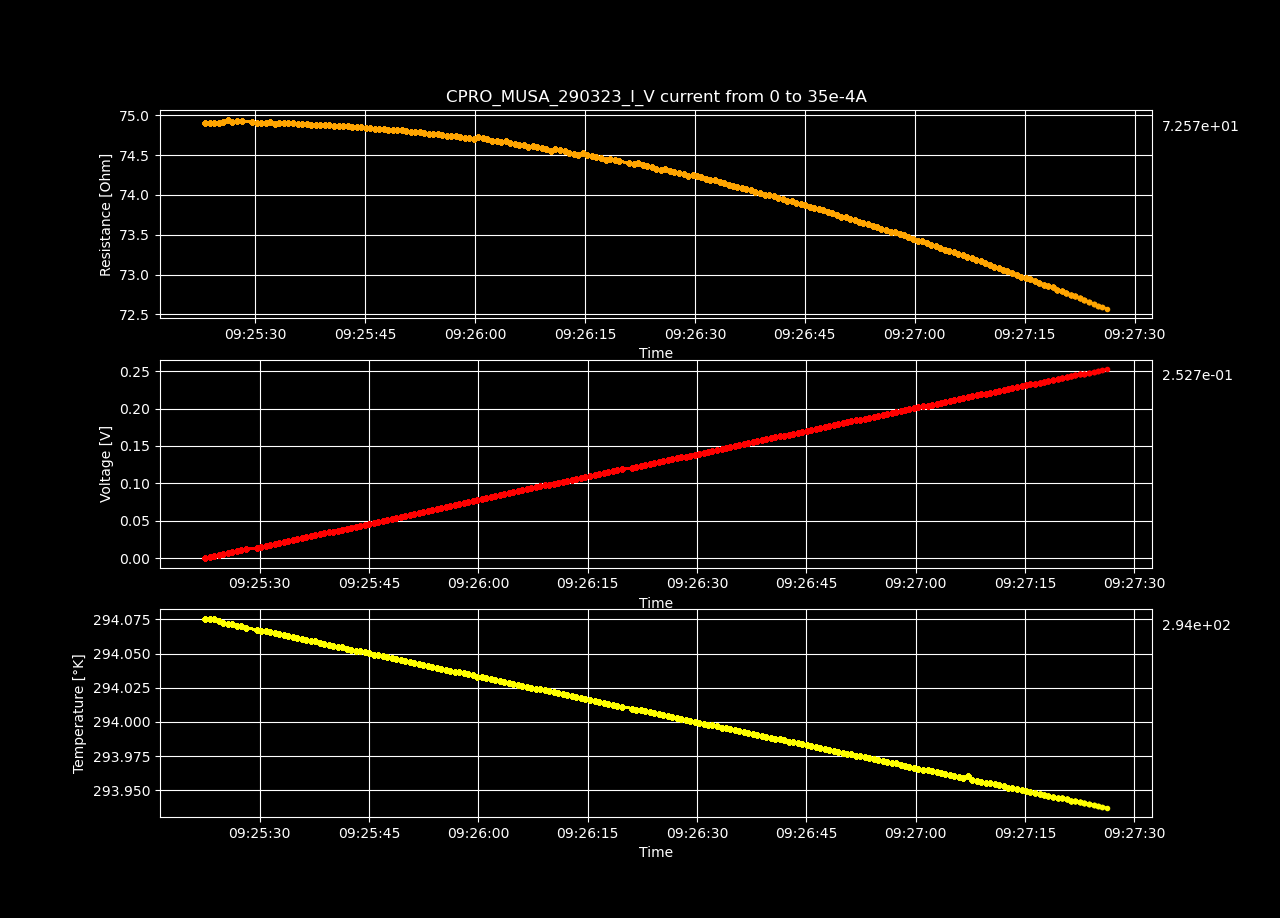

The file beside this chart, header and first rows:
Datetime, Temperature [K], Voltage [V], Resistance [𝛀], Current Source [A], Electric Field [V/cm], Restivity [𝛀 cm], Current Density [A/cm2]
2023-03-29 09:25:22.535461, 294.1, -5.82338485e-07, -inf, 0.0, -1.7973410030864197e-05, -inf, 0.0
2023-03-29 09:25:23.164023, 294.1, 0.001317, 74.9, 1.7587939698492464e-05, 0.04066, 52.82, 0.0007697
2023-03-29 09:25:23.791467, 294.1, 0.002635, 74.9, 3.517587939698493e-05, 0.08132, 52.82, 0.001539
2023-03-29 09:25:24.420850, 294.1, 0.003952, 74.91, 5.2763819095477394e-05, 0.122, 52.83, 0.002309
2023-03-29 09:25:25.044525, 294.1, 0.00527, 74.91, 7.035175879396985e-05, 0.1627, 52.83, 0.003079
2023-03-29 09:25:25.658887, 294.1, 0.006588, 74.91, 8.793969849246232e-05, 0.2033, 52.83, 0.003849
2023-03-29 09:25:26.269636, 294.1, 0.007909, 74.94, 0.0001055, 0.2441, 52.85, 0.004618
2023-03-29 09:25:26.896336, 294.1, 0.009223, 74.91, 0.0001231, 0.2847, 52.83, 0.005388
2023-03-29 09:25:27.521377, 294.1, 0.01054, 74.92, 0.0001407, 0.3254, 52.84, 0.006158
2023-03-29 09:25:28.148211, 294.1, 0.01186, 74.93, 0.0001583, 0.3661, 52.84, 0.006927
2023-03-29 09:25:29.609702, 294.1, 0.01318, 74.92, 0.0001759, 0.4067, 52.84, 0.007697
2023-03-29 09:25:30.234583, 294.1, 0.01449, 74.9, 0.0001935, 0.4473, 52.83, 0.008467
2023-03-29 09:25:30.850399, 294.1, 0.01581, 74.9, 0.0002111, 0.4879, 52.83, 0.009237
2023-03-29 09:25:31.449477, 294.1, 0.01713, 74.91, 0.0002286, 0.5286, 52.83, 0.01001
2023-03-29 09:25:32.055464, 294.1, 0.01845, 74.91, 0.0002462, 0.5693, 52.83, 0.01078
2023-03-29 09:25:32.671783, 294.1, 0.01976, 74.89, 0.0002638, 0.6098, 52.82, 0.01155
2023-03-29 09:25:33.308954, 294.1, 0.02108, 74.9, 0.0002814, 0.6505, 52.82, 0.01232
2023-03-29 09:25:33.927515, 294.1, 0.02239, 74.9, 0.000299, 0.6912, 52.82, 0.01309
2023-03-29 09:25:34.536040, 294.1, 0.02371, 74.9, 0.0003166, 0.7319, 52.83, 0.01385
2023-03-29 09:25:35.165685, 294.1, 0.02503, 74.9, 0.0003342, 0.7725, 52.82, 0.01462
2023-03-29 09:25:35.788145, 294.1, 0.02634, 74.89, 0.0003518, 0.8131, 52.82, 0.01539
2023-03-29 09:25:36.406765, 294.1, 0.02766, 74.89, 0.0003693, 0.8537, 52.82, 0.01616
2023-03-29 09:25:37.013158, 294.1, 0.02898, 74.89, 0.0003869, 0.8944, 52.82, 0.01693
2023-03-29 09:25:37.639047, 294.1, 0.03029, 74.88, 0.0004045, 0.9349, 52.81, 0.0177
2023-03-29 09:25:38.263939, 294.1, 0.03161, 74.88, 0.0004221, 0.9756, 52.81, 0.01847
2023-03-29 09:25:38.894704, 294.1, 0.03293, 74.88, 0.0004397, 1.016, 52.81, 0.01924
2023-03-29 09:25:39.529347, 294.1, 0.03424, 74.88, 0.0004573, 1.057, 52.81, 0.02001
2023-03-29 09:25:40.139835, 294.1, 0.03555, 74.87, 0.0004749, 1.097, 52.8, 0.02078
2023-03-29 09:25:40.753834, 294.1, 0.03687, 74.87, 0.0004925, 1.138, 52.8, 0.02155
2023-03-29 09:25:41.379292, 294.1, 0.03819, 74.87, 0.0005101, 1.179, 52.8, 0.02232
2023-03-29 09:25:41.992346, 294.1, 0.0395, 74.86, 0.0005276, 1.219, 52.8, 0.02309
2023-03-29 09:25:42.602009, 294.1, 0.04082, 74.86, 0.0005452, 1.26, 52.8, 0.02386
2023-03-29 09:25:43.223665, 294.1, 0.04213, 74.86, 0.0005628, 1.3, 52.79, 0.02463
2023-03-29 09:25:43.845055, 294.1, 0.04344, 74.85, 0.0005804, 1.341, 52.79, 0.0254
2023-03-29 09:25:44.472352, 294.1, 0.04476, 74.85, 0.000598, 1.381, 52.79, 0.02617
2023-03-29 09:25:45.083199, 294.1, 0.04607, 74.85, 0.0006156, 1.422, 52.78, 0.02694
2023-03-29 09:25:45.687389, 294, 0.04738, 74.84, 0.0006332, 1.462, 52.78, 0.02771
2023-03-29 09:25:46.298205, 294, 0.0487, 74.83, 0.0006508, 1.503, 52.78, 0.02848
2023-03-29 09:25:46.901715, 294, 0.05001, 74.83, 0.0006683, 1.544, 52.78, 0.02925
2023-03-29 09:25:47.516581, 294, 0.05133, 74.83, 0.0006859, 1.584, 52.77, 0.03002
2023-03-29 09:25:48.145429, 294, 0.05264, 74.82, 0.0007035, 1.625, 52.77, 0.03079
2023-03-29 09:25:48.749180, 294, 0.05395, 74.82, 0.0007211, 1.665, 52.76, 0.03156
2023-03-29 09:25:49.378987, 294, 0.05527, 74.81, 0.0007387, 1.706, 52.76, 0.03233
2023-03-29 09:25:49.989800, 294, 0.05658, 74.81, 0.0007563, 1.746, 52.76, 0.0331
2023-03-29 09:25:50.618914, 294, 0.05788, 74.8, 0.0007739, 1.787, 52.75, 0.03387
2023-03-29 09:25:51.252966, 294, 0.0592, 74.79, 0.0007915, 1.827, 52.75, 0.03464
2023-03-29 09:25:51.856581, 294, 0.06051, 74.79, 0.000809, 1.867, 52.74, 0.03541
2023-03-29 09:25:52.466721, 294, 0.06182, 74.78, 0.0008266, 1.908, 52.74, 0.03618
2023-03-29 09:25:53.076818, 294, 0.06313, 74.78, 0.0008442, 1.948, 52.74, 0.03695
2023-03-29 09:25:53.704613, 294, 0.06444, 74.77, 0.0008618, 1.989, 52.73, 0.03772
2023-03-29 09:25:54.328012, 294, 0.06575, 74.77, 0.0008794, 2.029, 52.73, 0.03849
2023-03-29 09:25:54.930547, 294, 0.06706, 74.76, 0.000897, 2.07, 52.72, 0.03926
2023-03-29 09:25:55.548198, 294, 0.06837, 74.75, 0.0009146, 2.11, 52.72, 0.04003
2023-03-29 09:25:56.150702, 294, 0.06967, 74.74, 0.0009322, 2.15, 52.71, 0.04079
2023-03-29 09:25:56.765380, 294, 0.07098, 74.74, 0.0009497, 2.191, 52.71, 0.04156
2023-03-29 09:25:57.376735, 294, 0.07229, 74.73, 0.0009673, 2.231, 52.71, 0.04233
2023-03-29 09:25:57.998609, 294, 0.0736, 74.72, 0.0009849, 2.272, 52.7, 0.0431
2023-03-29 09:25:58.616985, 294, 0.0749, 74.72, 0.001003, 2.312, 52.69, 0.04387
2023-03-29 09:25:59.235644, 294, 0.07621, 74.71, 0.00102, 2.352, 52.69, 0.04464
2023-03-29 09:25:59.851653, 294, 0.07752, 74.71, 0.001038, 2.393, 52.69, 0.04541
... 140 more rows
